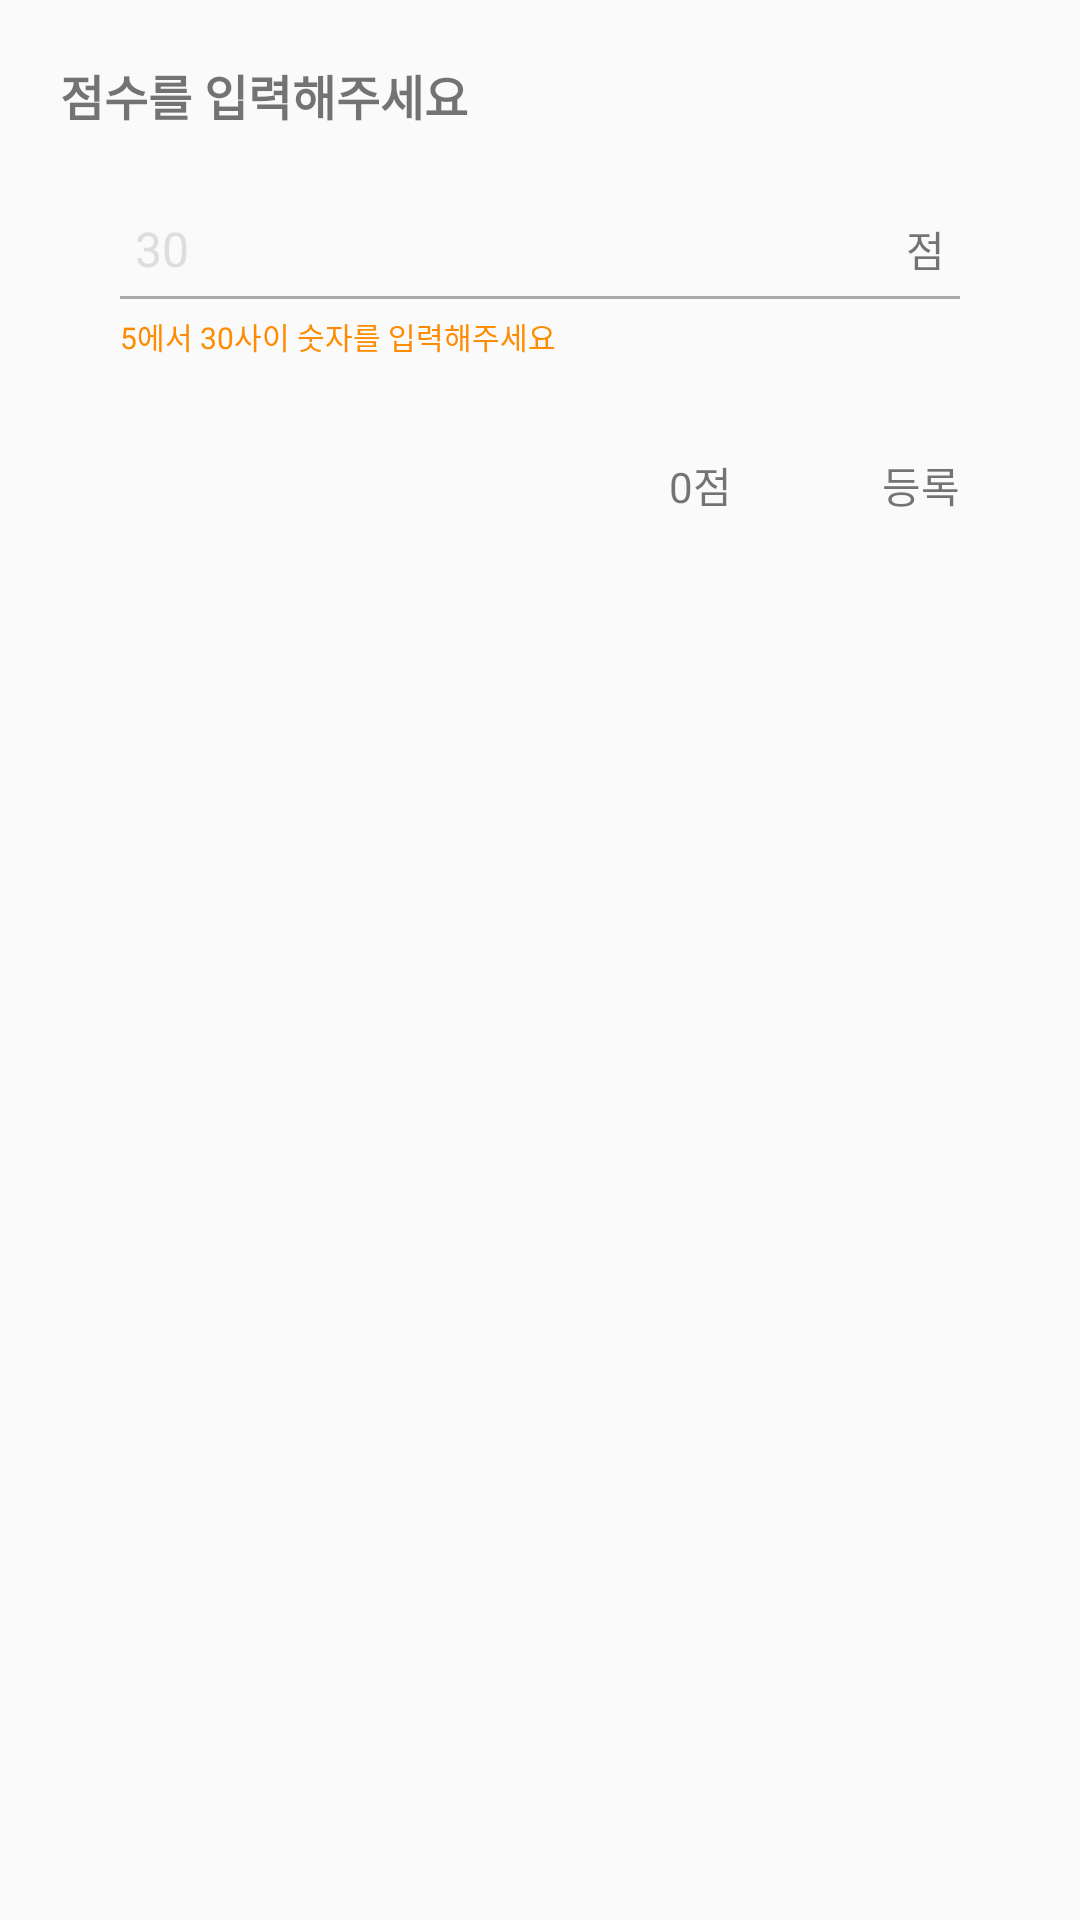

Produce the Android XML layout that renders to this screen, including the resource entries it uses.
<!-- AndroidManifest.xml: application theme Theme.YachtBoard -->
<!-- res/layout/dialog_input_1_number.xml -->
<?xml version="1.0" encoding="utf-8"?>
<LinearLayout xmlns:android="http://schemas.android.com/apk/res/android"
    android:orientation="vertical"
    android:layout_width="match_parent"
    android:layout_height="wrap_content"
    android:layout_marginHorizontal="30dp">

    <LinearLayout
        android:layout_width="match_parent"
        android:layout_height="match_parent"
        android:padding="20dp"
        android:orientation="vertical">

        <TextView
            android:layout_width="match_parent"
            android:layout_height="wrap_content"
            android:textStyle="bold"
            android:textSize="16dp"
            android:text="@string/dialog_title_input_number"/>

        <LinearLayout
            android:layout_width="match_parent"
            android:layout_height="80dp"
            android:paddingHorizontal="20dp"
            android:layout_marginVertical="10dp"
            android:gravity="center"
            android:orientation="vertical">

            <LinearLayout
                android:layout_width="match_parent"
                android:layout_height="wrap_content"
                android:padding="5dp"
                android:orientation="horizontal">

                <EditText
                    android:id="@+id/et_number"
                    android:layout_width="wrap_content"
                    android:layout_height="wrap_content"
                    android:layout_weight="1"
                    android:background="@null"
                    android:inputType="numberDecimal"
                    android:hint="30"
                    android:imeOptions="actionDone"
                    android:textColorHint="#ddd"
                    android:textColor="@color/black"
                    android:textSize="16dp"/>

                <TextView
                    android:layout_width="wrap_content"
                    android:layout_height="wrap_content"
                    android:textSize="14dp"
                    android:text="점"/>
            </LinearLayout>

            <View
                android:layout_width="match_parent"
                android:layout_height="1dp"
                android:background="#aaa"/>

            <TextView
                android:layout_width="match_parent"
                android:layout_height="wrap_content"
                android:layout_marginTop="5dp"
                android:textSize="10dp"
                android:textColor="@color/orange_700"
                android:text="@string/warning_message_number_range_30"/>

        </LinearLayout>

        <LinearLayout
            android:layout_width="match_parent"
            android:layout_height="wrap_content"
            android:layout_gravity="bottom"
            android:orientation="horizontal">

            <View
                android:layout_width="0dp"
                android:layout_height="0dp"
                android:layout_weight="1"/>

            <TextView
                android:id="@+id/cancel"
                android:layout_width="wrap_content"
                android:layout_height="wrap_content"
                android:paddingVertical="8dp"
                android:paddingHorizontal="20dp"
                android:text="0점"/>
            <TextView
                android:id="@+id/ok"
                android:layout_width="wrap_content"
                android:layout_height="wrap_content"
                android:paddingVertical="8dp"
                android:paddingHorizontal="20dp"
                android:layout_marginStart="10dp"
                android:text="@string/btn_registration"/>

        </LinearLayout>


    </LinearLayout>

</LinearLayout>
<!-- resources referenced by this layout -->
<resources>
  <color name="black">#FF000000</color>
  <color name="orange_700">#FD8C03</color>
  <string name="btn_registration">등록</string>
  <string name="dialog_title_input_number">점수를 입력해주세요</string>
  <string name="warning_message_number_range_30">5에서 30사이 숫자를 입력해주세요</string>
  <style name="Theme.YachtBoard" parent="Theme.AppCompat.Light.DarkActionBar">
          
          <item name="colorPrimary">@color/blue_700</item>
          <item name="colorPrimaryVariant">@color/blue_700</item>
          <item name="colorOnPrimary">@color/white</item>
          
          <item name="colorSecondary">@color/orange_200</item>
          <item name="colorSecondaryVariant">@color/orange_700</item>
          <item name="colorOnSecondary">@color/black</item>
          
          <item name="android:statusBarColor">?attr/colorPrimaryVariant</item>
          
  
      </style>
  <color name="blue_700">#13416C</color>
  <color name="white">#FFFFFFFF</color>
  <color name="orange_200">#FFD19C</color>
</resources>
